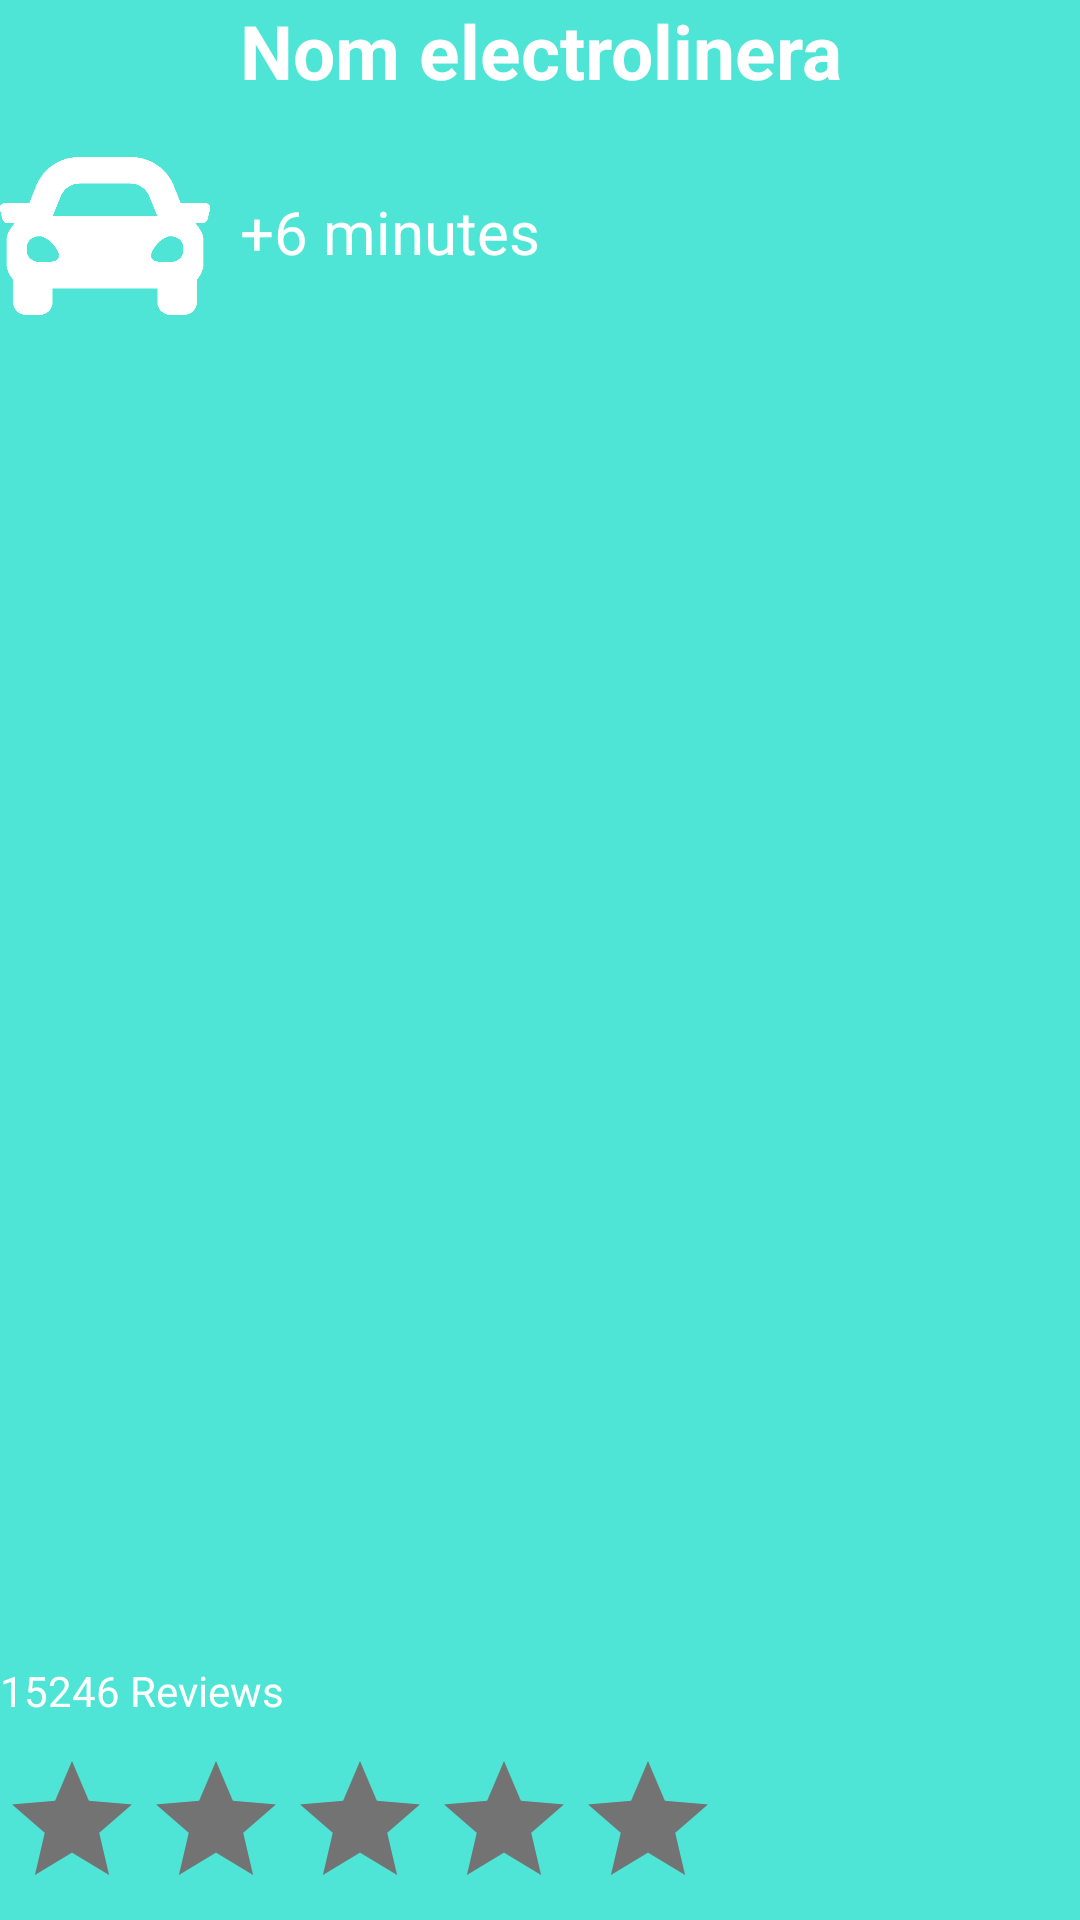

Android layout source for this screen:
<!-- AndroidManifest.xml: application theme Theme.2223DAMP3Grup01 -->
<!-- res/layout/rv_parades_item_elec_david.xml -->
<?xml version="1.0" encoding="utf-8"?>
<RelativeLayout xmlns:android="http://schemas.android.com/apk/res/android"
    android:layout_width="match_parent"
    android:layout_height="215sp"
    android:background="@color/secondary"
    android:layout_margin="10sp"
    android:id="@+id/parades_item_elec_david"
    >

    <TextView
        android:id="@+id/nomElectrolinera"
        android:layout_width="match_parent"
        android:layout_height="wrap_content"
        android:text="Nom electrolinera"
        android:textColor="@color/white"
        android:textAlignment="center"
        android:textSize="25sp"
        android:textStyle="bold"
        />


    <TextView
        android:id="@+id/reviewsETelec"
        android:layout_width="wrap_content"
        android:layout_height="wrap_content"
        android:textColor="@color/white"
        android:layout_above="@+id/ratingBarELEC"
        android:layout_marginTop="11sp"
        android:text="15246 Reviews"
        />

    <RatingBar
        android:layout_marginTop="10sp"
        android:id="@+id/ratingBarELEC"
        android:layout_width="wrap_content"
        android:layout_height="wrap_content"
        android:isIndicator="true"
        android:numStars="5"
        android:layout_alignParentBottom="true"
        android:progressBackgroundTint="@color/grey"
        android:progressTint="@color/white" />

    <ImageView
        android:id="@+id/carPhotoelec"
        android:layout_width="70sp"
        android:layout_height="70sp"
        android:layout_below="@id/nomElectrolinera"
        android:layout_marginTop="10dp"
        android:src="@drawable/car_icon_white" />

    <TextView
        android:id="@+id/minutsCotxeelec"
        android:layout_width="wrap_content"
        android:layout_height="wrap_content"
        android:layout_toRightOf="@id/carPhotoelec"
        android:layout_below="@id/nomElectrolinera"
        android:layout_marginTop="30dp"
        android:layout_marginLeft="10dp"
        android:text="+6 minutes"
        android:textColor="@color/white"
        android:textSize="20sp" />


</RelativeLayout>
<!-- resources referenced by this layout -->
<resources>
  <color name="grey">#737373</color>
  <color name="secondary">#B303DAC5</color>
  <color name="white">#FFFFFFFF</color>
  <!-- drawable car_icon_white: png bitmap (drawable-v24, 3742 bytes) -->
  <style name="Theme.2223DAMP3Grup01" parent="Theme.MaterialComponents.DayNight.NoActionBar">
          
          <item name="colorPrimary">@color/purple_500</item>
          <item name="colorPrimaryVariant">@color/purple_700</item>
          <item name="colorOnPrimary">@color/white</item>
          
          <item name="colorSecondary">@color/secondary</item>
          <item name="colorSecondaryVariant">@color/teal_700</item>
          <item name="colorOnSecondary">@color/black</item>
          
          <item name="android:statusBarColor">?attr/colorPrimaryVariant</item>
          
      </style>
  <color name="purple_500">#FF6200EE</color>
  <color name="purple_700">#FF3700B3</color>
  <color name="teal_700">#FF018786</color>
  <color name="black">#FF000000</color>
</resources>
